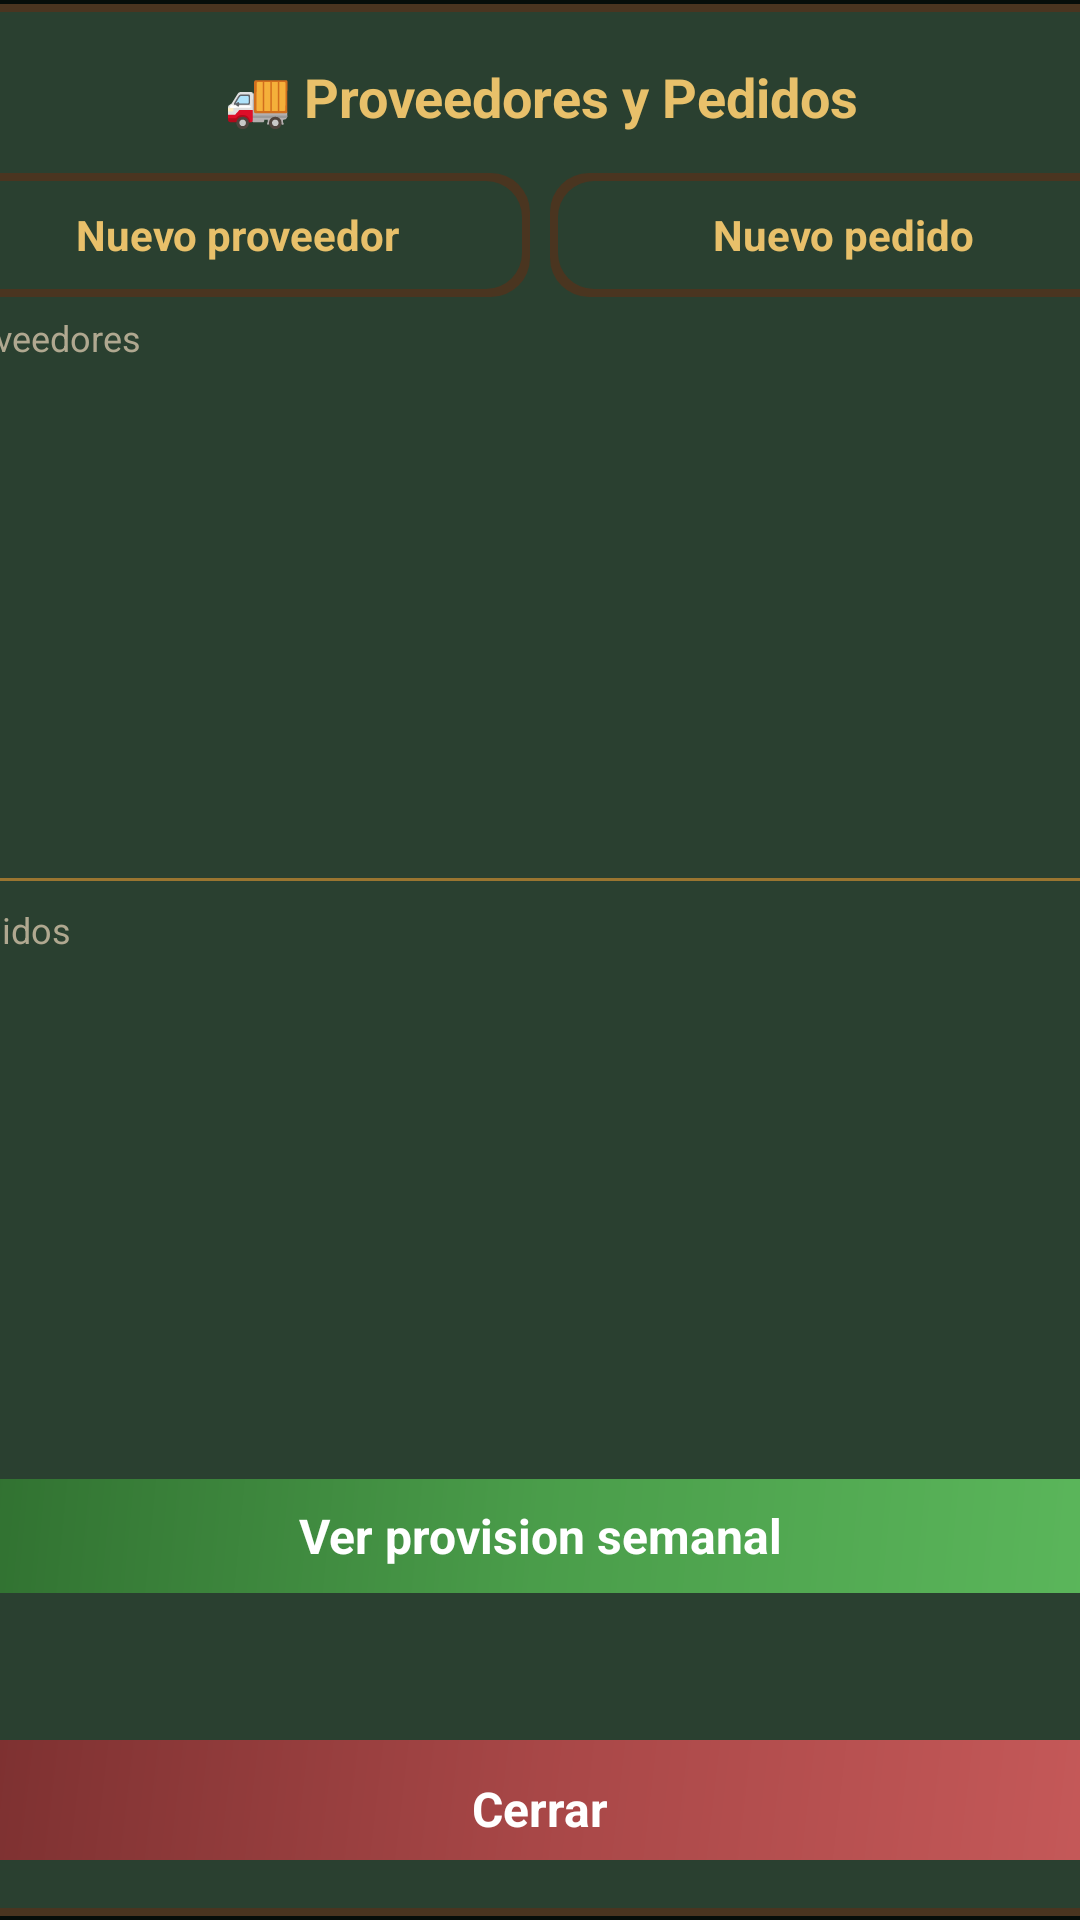

Here is an Android app screen rendered from its layout file. Give the layout XML and the strings, colors and styles it references.
<!-- AndroidManifest.xml: application theme Theme.DulcesNC -->
<!-- res/layout/dialog_proveedores.xml -->
<?xml version="1.0" encoding="utf-8"?>
<FrameLayout xmlns:android="http://schemas.android.com/apk/res/android"
    android:layout_width="match_parent"
    android:layout_height="match_parent"
    android:background="#CC060d09">

    <LinearLayout
        android:layout_width="440dp"
        android:layout_height="wrap_content"
        android:layout_gravity="center"
        android:orientation="vertical"
        android:background="@drawable/zelda_panel"
        android:padding="@dimen/space_xl">

        <TextView
            android:layout_width="match_parent"
            android:layout_height="wrap_content"
            android:text="🚚 Proveedores y Pedidos"
            android:textColor="@color/gold_light"
            android:textSize="@dimen/text_xl"
            android:textStyle="bold"
            android:gravity="center"
            android:layout_marginBottom="@dimen/space_md" />

        <LinearLayout
            android:layout_width="match_parent"
            android:layout_height="wrap_content"
            android:orientation="horizontal"
            android:layout_marginBottom="@dimen/space_xs">

            <TextView
                android:layout_width="0dp"
                android:layout_height="@dimen/touch_target"
                android:layout_weight="1"
                android:layout_marginEnd="@dimen/space_xs"
                android:background="@drawable/zelda_selector"
                android:gravity="center"
                android:text="Nuevo proveedor"
                android:textColor="@color/gold_light"
                android:textSize="@dimen/text_body"
                android:textStyle="bold"
                android:id="@+id/btnNuevoProveedor" />

            <TextView
                android:layout_width="0dp"
                android:layout_height="@dimen/touch_target"
                android:layout_weight="1"
                android:background="@drawable/zelda_selector"
                android:gravity="center"
                android:text="Nuevo pedido"
                android:textColor="@color/gold_light"
                android:textSize="@dimen/text_body"
                android:textStyle="bold"
                android:id="@+id/btnNuevoPedido" />
        </LinearLayout>

        <TextView
            android:layout_width="match_parent"
            android:layout_height="wrap_content"
            android:text="Proveedores"
            android:textColor="@color/text_secondary"
            android:textSize="@dimen/text_sm"
            android:layout_marginBottom="@dimen/space_xs" />

        <androidx.recyclerview.widget.RecyclerView
            android:id="@+id/rvProveedores"
            android:layout_width="match_parent"
            android:layout_height="160dp"
            android:clipToPadding="false"
            android:padding="@dimen/space_xs" />

        <View
            android:layout_width="match_parent"
            android:layout_height="1dp"
            android:background="@color/gold_dark"
            android:layout_marginVertical="@dimen/space_sm" />

        <TextView
            android:layout_width="match_parent"
            android:layout_height="wrap_content"
            android:text="Pedidos"
            android:textColor="@color/text_secondary"
            android:textSize="@dimen/text_sm"
            android:layout_marginBottom="@dimen/space_xs" />

        <androidx.recyclerview.widget.RecyclerView
            android:id="@+id/rvPedidos"
            android:layout_width="match_parent"
            android:layout_height="160dp"
            android:clipToPadding="false"
            android:padding="@dimen/space_xs" />

        <TextView
            android:id="@+id/btnProvision"
            android:layout_width="match_parent"
            android:layout_height="@dimen/touch_target"
            android:layout_marginTop="@dimen/space_sm"
            android:background="@drawable/zelda_btn_confirm"
            android:gravity="center"
            android:text="Ver provision semanal"
            android:textColor="@color/white"
            android:textSize="@dimen/text_lg"
            android:textStyle="bold" />

        <TextView
            android:id="@+id/tvVacio"
            android:layout_width="match_parent"
            android:layout_height="wrap_content"
            android:text=""
            android:textColor="@color/text_secondary"
            android:textSize="@dimen/text_body"
            android:gravity="center"
            android:layout_marginTop="@dimen/space_sm" />

        <TextView
            android:id="@+id/btnCerrar"
            android:layout_width="match_parent"
            android:layout_height="@dimen/touch_target_large"
            android:layout_marginTop="@dimen/space_lg"
            android:background="@drawable/zelda_btn_cancel"
            android:gravity="center"
            android:text="Cerrar"
            android:textColor="@color/white"
            android:textSize="@dimen/text_lg"
            android:textStyle="bold" />
    </LinearLayout>
</FrameLayout>
<!-- resources referenced by this layout -->
<resources>
  <color name="gold_dark">#9a7530</color>
  <color name="gold_light">#e8c06a</color>
  <color name="text_secondary">#b0a890</color>
  <color name="white">#FFFFFF</color>
  <dimen name="space_lg">16dp</dimen>
  <dimen name="space_md">12dp</dimen>
  <dimen name="space_sm">8dp</dimen>
  <dimen name="space_xl">20dp</dimen>
  <dimen name="space_xs">4dp</dimen>
  <dimen name="text_body">14sp</dimen>
  <dimen name="text_lg">16sp</dimen>
  <dimen name="text_sm">12sp</dimen>
  <dimen name="text_xl">18sp</dimen>
  <dimen name="touch_target">44dp</dimen>
  <dimen name="touch_target_large">52dp</dimen>
  <!-- drawable zelda_btn_cancel (drawable) -->
  <?xml version="1.0" encoding="utf-8"?>
  <layer-list xmlns:android="http://schemas.android.com/apk/res/android">
      <item
          android:bottom="3dp"
          android:left="2dp"
          android:right="3dp"
          android:top="3dp">
          <shape android:shape="rectangle">
              <gradient
                  android:angle="135"
                  android:startColor="#c75a5a"
                  android:centerColor="#a84747"
                  android:endColor="#7a2f2f" />
              <corners android:radius="14dp" />
          </shape>
      </item>
  </layer-list>
  <!-- drawable zelda_btn_confirm (drawable) -->
  <?xml version="1.0" encoding="utf-8"?>
  <layer-list xmlns:android="http://schemas.android.com/apk/res/android">
      <item
          android:bottom="3dp"
          android:left="2dp"
          android:right="3dp"
          android:top="3dp">
          <shape android:shape="rectangle">
              <gradient
                  android:angle="135"
                  android:startColor="#5cb85c"
                  android:centerColor="#4a9d4a"
                  android:endColor="#2f6e2f" />
              <corners android:radius="14dp" />
          </shape>
      </item>
  </layer-list>
  <!-- drawable zelda_selector (drawable) -->
  <?xml version="1.0" encoding="utf-8"?>
  <selector xmlns:android="http://schemas.android.com/apk/res/android">
      <item android:state_pressed="true" android:drawable="@drawable/zelda_panel_pressed" />
      <item android:drawable="@drawable/zelda_panel" />
  </selector>
  <style name="Theme.DulcesNC" parent="Theme.MaterialComponents.Light.NoActionBar">
          <item name="colorPrimary">@color/primary</item>
          <item name="colorPrimaryVariant">@color/primary_dark</item>
          <item name="colorOnPrimary">@color/text_on_primary</item>
          <item name="colorSecondary">@color/primary_light</item>
          <item name="colorOnSecondary">@color/text_on_primary</item>
          <item name="android:windowBackground">@color/bg_main</item>
          <item name="android:statusBarColor">@color/bg_main</item>
          <item name="android:navigationBarColor">@color/bg_main</item>
          <item name="android:windowLightStatusBar">true</item>
      </style>
  <color name="shadow_dark">#060d09</color>
  <color name="zelda_wood">#4a3520</color>
  <color name="zelda_panel_bg">#2a4030</color>
  <color name="primary">#217438</color>
  <color name="primary_dark">#1A5A2B</color>
  <color name="text_on_primary">#FFFFFF</color>
  <color name="primary_light">#2E8B4E</color>
  <color name="bg_main">#0a1510</color>
  <color name="gold">#d4a84b</color>
  <color name="zelda_panel_bg_active">#1a2f20</color>
</resources>
